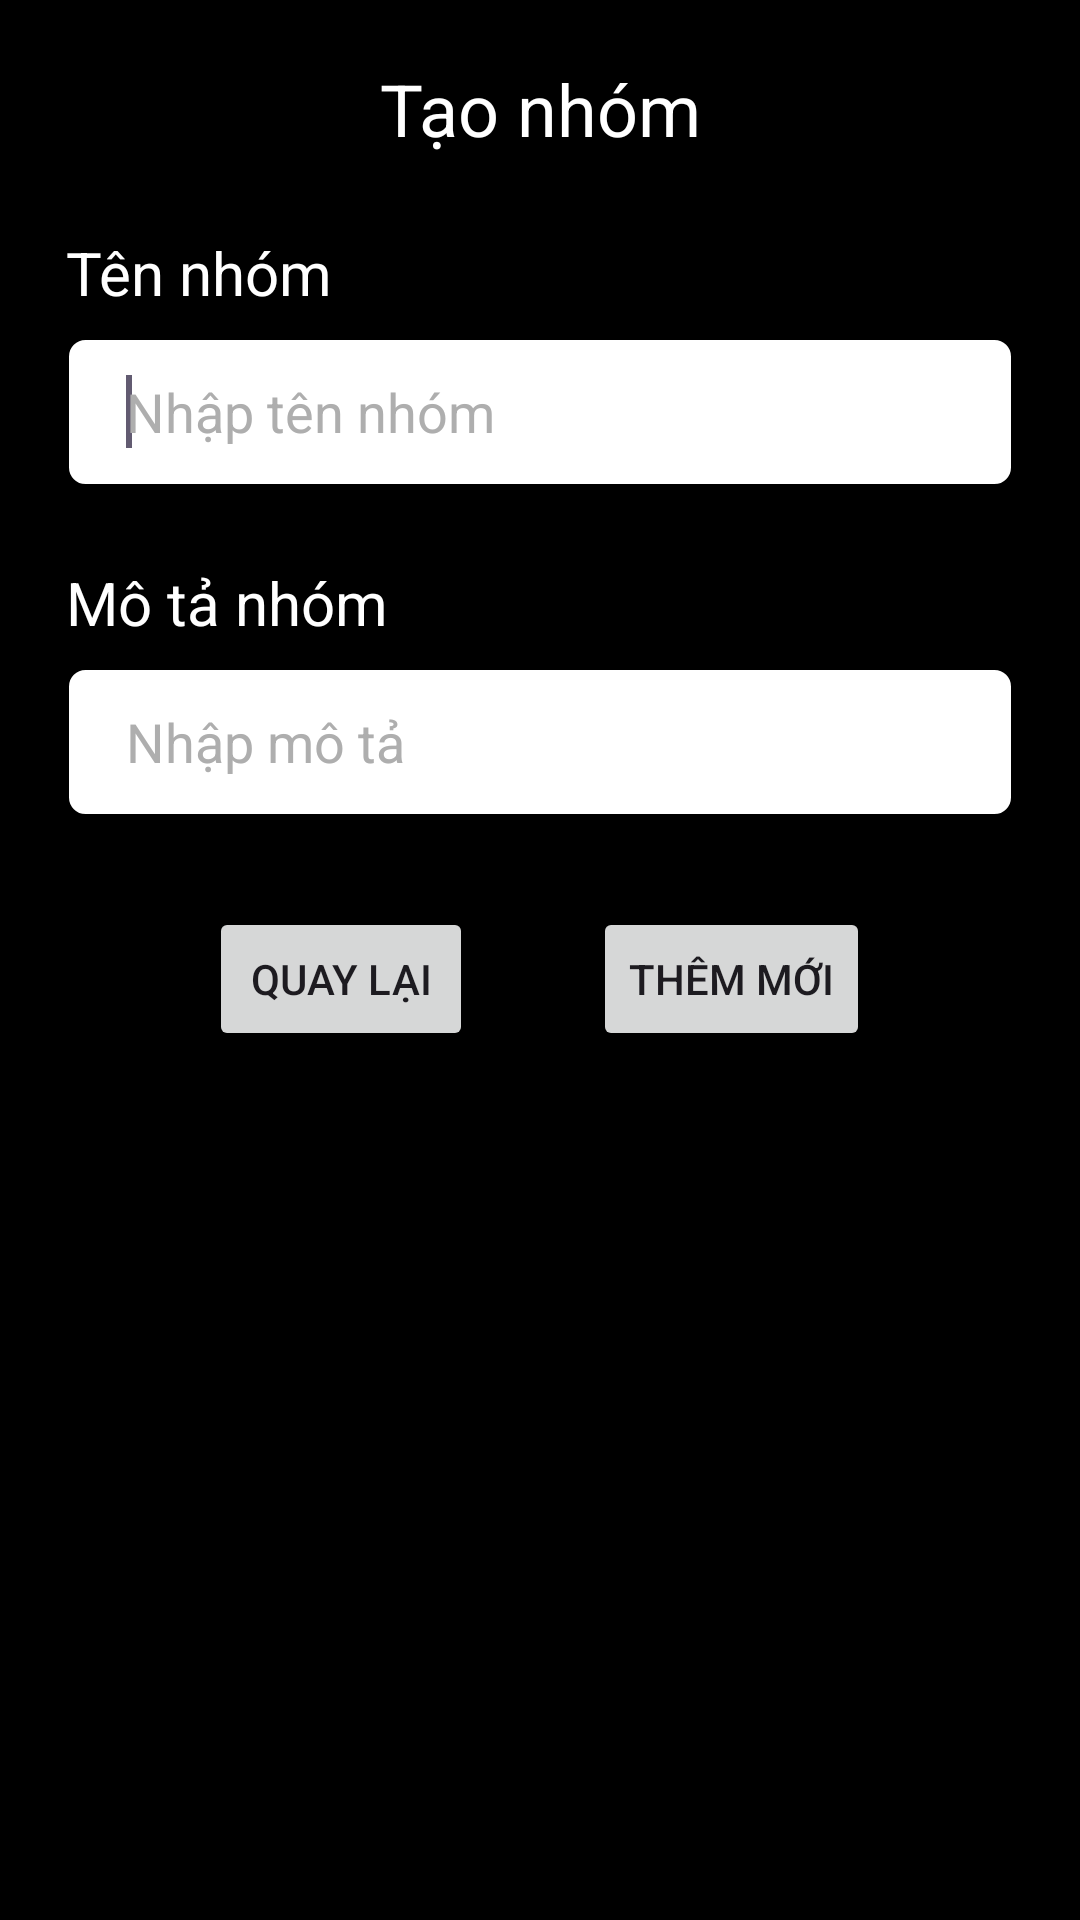

Produce the Android XML layout that renders to this screen, including the resource entries it uses.
<!-- AndroidManifest.xml: application theme Theme.Finale -->
<!-- res/layout/create_or_update_group.xml -->
<?xml version="1.0" encoding="utf-8"?>
<androidx.constraintlayout.widget.ConstraintLayout xmlns:android="http://schemas.android.com/apk/res/android"
    xmlns:app="http://schemas.android.com/apk/res-auto"
    xmlns:tools="http://schemas.android.com/tools"
    android:layout_width="match_parent"
    android:layout_height="match_parent"
    android:background="@color/black"
    android:paddingLeft="22dp"
    android:paddingRight="22dp"
    tools:ignore="ExtraText">

    <TextView
        android:id="@+id/title"
        android:layout_width="match_parent"
        android:layout_height="wrap_content"
        android:layout_marginTop="20dp"
        android:gravity="center"
        android:text="Tạo nhóm"
        android:textColor="@color/white"
        android:textSize="24dp"
        app:layout_constraintTop_toTopOf="parent"
        tools:ignore="MissingConstraints" />

    <TextView
        android:id="@+id/nameTitle"
        android:layout_width="match_parent"
        android:layout_height="wrap_content"
        android:layout_marginTop="25dp"
        android:text="Tên nhóm"
        android:textColor="@color/white"
        android:textSize="20dp"
        app:layout_constraintTop_toBottomOf="@+id/title" />

    <EditText
        android:id="@+id/name"
        android:layout_width="match_parent"
        android:layout_height="50dp"
        android:layout_marginTop="8dp"
        android:background="@drawable/custom_edittext"
        android:hint="Nhập tên nhóm"
        android:paddingLeft="20dp"
        android:textColor="@color/black"
        android:textColorHint="#AEAEAE"
        android:textSize="18dp"
        app:layout_constraintTop_toBottomOf="@id/nameTitle">

        <requestFocus />
    </EditText>

    <TextView
        android:id="@+id/singerTitle"
        android:layout_width="match_parent"
        android:layout_height="wrap_content"
        android:layout_marginTop="25dp"
        android:text="Mô tả nhóm"
        android:textColor="@color/white"
        android:textSize="20dp"
        app:layout_constraintTop_toBottomOf="@+id/name" />

    <EditText
        android:id="@+id/description"
        android:layout_width="match_parent"
        android:layout_height="50dp"
        android:layout_marginTop="8dp"
        android:background="@drawable/custom_edittext"
        android:hint="Nhập mô tả"
        android:paddingLeft="20dp"
        android:textColor="@color/black"
        android:textColorHint="#AEAEAE"
        android:textSize="18dp"
        app:layout_constraintTop_toBottomOf="@id/singerTitle" />

    <LinearLayout
        android:layout_width="match_parent"
        android:layout_height="wrap_content"
        android:layout_marginTop="30dp"
        android:gravity="center"
        android:orientation="horizontal"
        app:layout_constraintTop_toBottomOf="@+id/description">

        <Button
            android:id="@+id/cancelBtn"
            android:layout_width="wrap_content"
            android:layout_height="wrap_content"
            android:layout_marginRight="40dp"
            android:text="Quay lại" />

        <Button
            android:id="@+id/submitBtn"
            android:layout_width="wrap_content"
            android:layout_height="wrap_content"
            android:text="Thêm mới" />
    </LinearLayout>

</androidx.constraintlayout.widget.ConstraintLayout>
<!-- resources referenced by this layout -->
<resources>
  <color name="black">#FF000000</color>
  <color name="white">#FFFFFFFF</color>
  <!-- drawable custom_edittext (drawable) -->
  <?xml version="1.0" encoding="utf-8"?>
  <shape xmlns:android="http://schemas.android.com/apk/res/android">
      <solid android:color="#FFFFFF" /> 
      <corners android:radius="6dp" /> 
      <stroke android:width="1dp" android:color="#000000" /> 
      <padding
          android:left="10dp"
          android:top="10dp"
          android:right="10dp"
          android:bottom="10dp" />
  </shape>
  <style name="Theme.Finale" parent="Base.Theme.Finale" />
  <style name="Base.Theme.Finale" parent="Theme.Material3.DayNight.NoActionBar">
          
          
      </style>
</resources>
